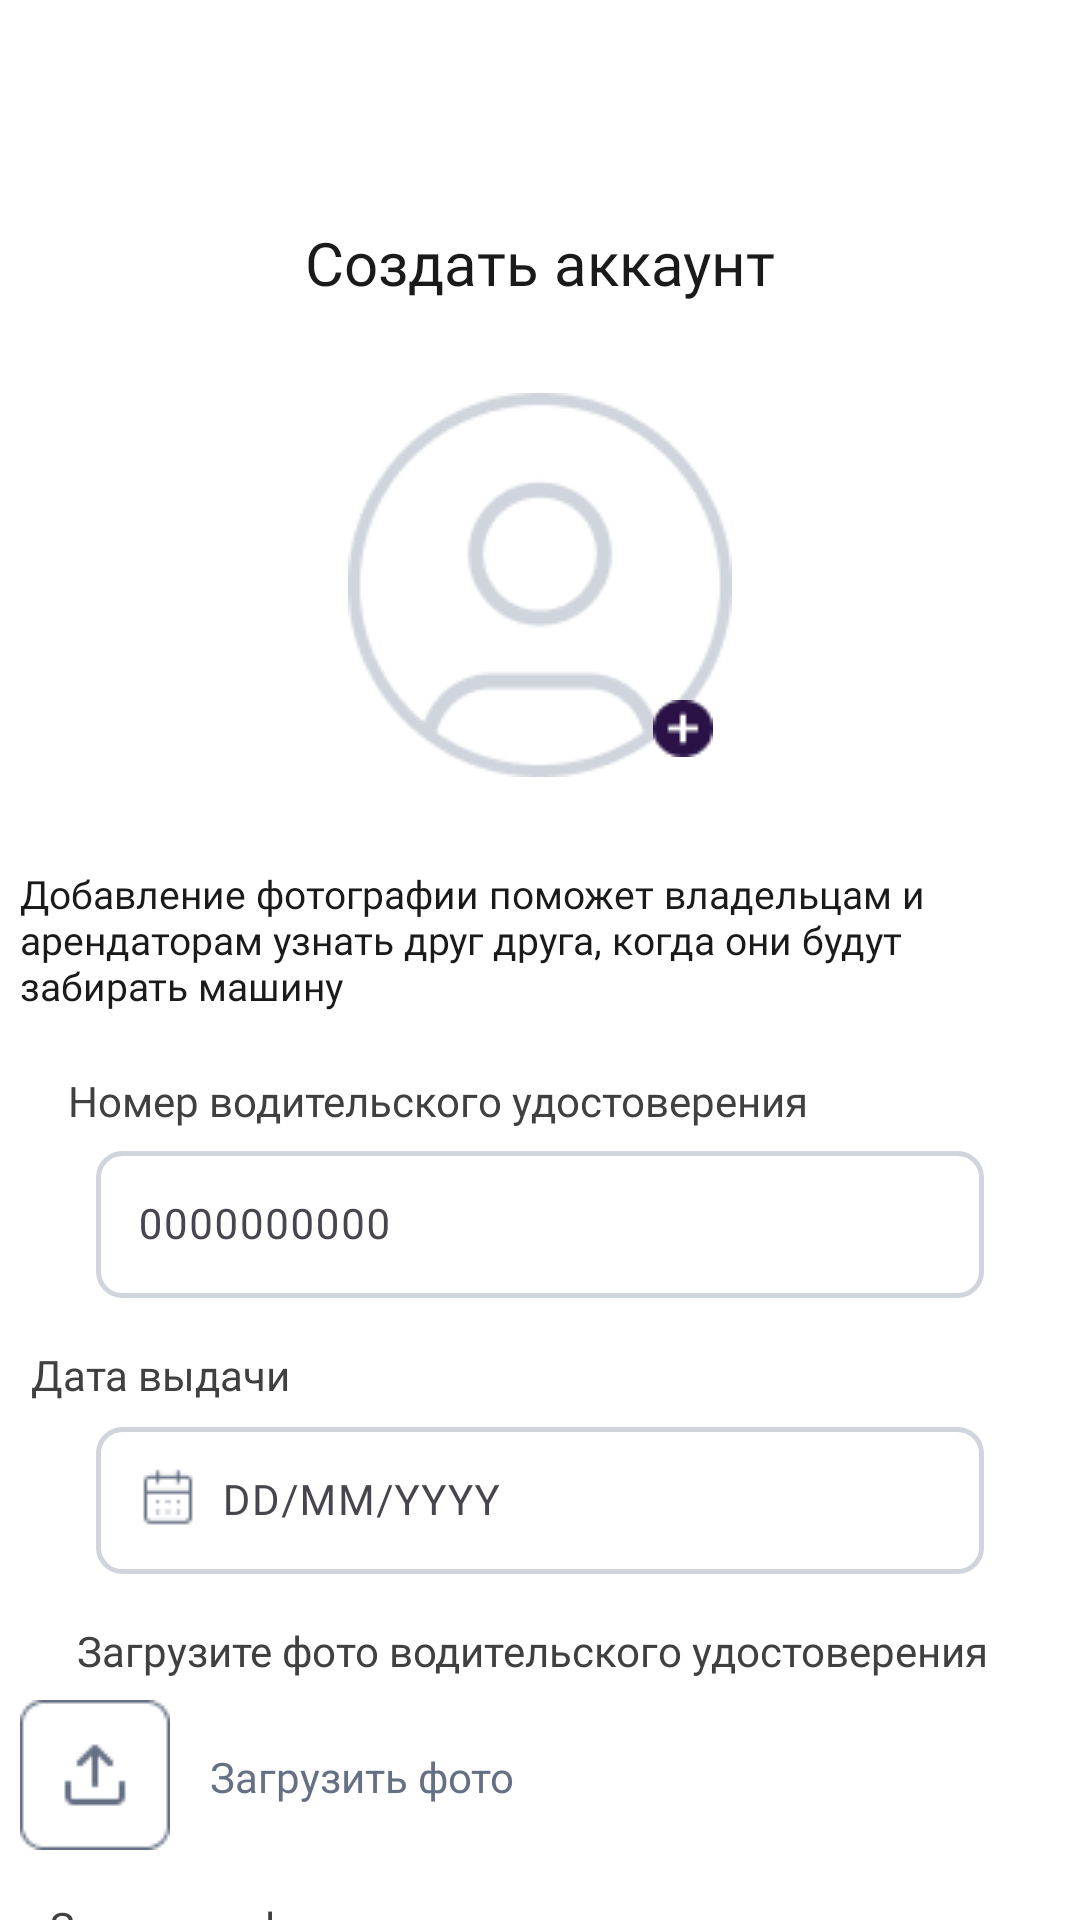

Reconstruct the res/layout file that produces this screen, plus the resources it refers to.
<!-- AndroidManifest.xml: application theme Theme.DriveNext -->
<!-- res/layout/sign_up_third.xml -->
<?xml version="1.0" encoding="utf-8"?>
<androidx.constraintlayout.widget.ConstraintLayout xmlns:android="http://schemas.android.com/apk/res/android"
    xmlns:app="http://schemas.android.com/apk/res-auto"
    xmlns:tools="http://schemas.android.com/tools"
    android:layout_width="match_parent"
    android:layout_height="match_parent"
    android:background="@color/white" >

    <TextView
        android:id="@+id/main_txt"
        android:layout_width="wrap_content"
        android:layout_height="wrap_content"
        android:text="@string/create_acc"
        android:fontFamily="@font/montserrat_semibold"
        android:textSize="20sp"
        android:textColor="#1A1A1A"
        android:layout_gravity="start"
        android:layout_marginTop="74dp"
        app:layout_constraintTop_toTopOf="parent"
        app:layout_constraintStart_toStartOf="parent"
        app:layout_constraintEnd_toEndOf="parent"
        android:layout_marginHorizontal="32dp" />

    <ImageButton
        android:layout_width="48dp"
        android:layout_height="48dp"
        android:layout_marginTop="64dp"
        android:contentDescription="@string/back_btn"
        android:src="@drawable/chevron_left"
        android:backgroundTint="@color/white"
        app:layout_constraintTop_toTopOf="parent"
        app:layout_constraintStart_toStartOf="parent"
        android:layout_marginStart="24dp"/>

    <FrameLayout
        android:id="@+id/load_photo"
        android:layout_width="128dp"
        android:layout_height="128dp"
        app:layout_constraintTop_toBottomOf="@+id/main_txt"
        app:layout_constraintStart_toStartOf="parent"
        app:layout_constraintEnd_toEndOf="parent"
        android:layout_marginTop="30dp"
        android:layout_marginHorizontal="32dp" >

        <ImageView
            android:id="@+id/imageView"
            android:layout_width="match_parent"
            android:layout_height="match_parent"
            android:scaleType="centerCrop"
            android:background="@drawable/account_photo"
            android:contentDescription="@string/load_photo"/>

        <ImageButton
            android:id="@+id/buttonUpload"
            android:layout_width="48dp"
            android:layout_height="48dp"
            android:background="@null"
            android:src="@drawable/add_btn"
            android:layout_gravity="bottom|end"
            android:layout_marginBottom="-8dp"
            android:layout_marginEnd="-8dp"
            android:contentDescription="@string/load_photo"/>
    </FrameLayout>

    <TextView
        android:id="@+id/add_photo_txt"
        android:layout_width="347dp"
        android:layout_height="wrap_content"
        android:text="@string/add_photo_txt"
        android:fontFamily="@font/montserrat_regular"
        android:textSize="13sp"
        android:textColor="#1A1A1A"
        app:layout_constraintTop_toBottomOf="@id/load_photo"
        app:layout_constraintStart_toStartOf="parent"
        app:layout_constraintEnd_toEndOf="parent"
        android:layout_marginTop="30dp"
        android:layout_marginHorizontal="32dp" />

    <TextView
        android:id="@+id/licence_form"
        android:layout_width="wrap_content"
        android:layout_height="wrap_content"
        android:text="@string/licence_id"
        android:fontFamily="@font/montserrat_regular"
        android:textSize="14sp"
        android:textColor="#404040"
        app:layout_constraintTop_toBottomOf="@id/add_photo_txt"
        app:layout_constraintStart_toStartOf="parent"
        app:layout_constraintEnd_toEndOf="parent"
        android:layout_marginTop="20dp"
        android:layout_marginHorizontal="32dp"
        android:layout_marginEnd="68dp"/>

    <com.google.android.material.textfield.TextInputLayout
        android:id="@+id/licenceInputLayout"
        android:layout_width="match_parent"
        android:layout_height="60dp"
        android:hint="@string/licence_valid"
        app:boxBackgroundMode="none"
        app:layout_constraintTop_toBottomOf="@id/licence_form"
        app:layout_constraintStart_toStartOf="parent"
        app:layout_constraintEnd_toEndOf="parent"
        android:layout_marginTop="-4dp"
        android:layout_marginHorizontal="32dp">

        <com.google.android.material.textfield.TextInputEditText
            android:id="@+id/licenceEditText"
            android:layout_width="match_parent"
            android:layout_height="wrap_content"
            android:background="@drawable/border_line"
            android:paddingStart="14dp"
            android:paddingEnd="14dp"
            android:fontFamily="@font/montserrat_regular"
            android:textSize="14sp"
            android:textColor="#667085"
            android:inputType="textPersonName"/>
    </com.google.android.material.textfield.TextInputLayout>

    <TextView
        android:id="@+id/date_form"
        android:layout_width="wrap_content"
        android:layout_height="wrap_content"
        android:text="@string/issue_date"
        android:fontFamily="@font/montserrat_regular"
        android:textSize="14sp"
        android:textColor="#404040"
        app:layout_constraintTop_toBottomOf="@id/licenceInputLayout"
        app:layout_constraintStart_toStartOf="parent"
        app:layout_constraintEnd_toEndOf="parent"
        android:layout_marginTop="16dp"
        android:layout_marginHorizontal="32dp"
        android:layout_marginEnd="253dp"/>

    <com.google.android.material.textfield.TextInputLayout
        android:id="@+id/dateInputLayout"
        android:layout_width="match_parent"
        android:layout_height="60dp"
        android:hint="@string/birth_format"
        app:boxBackgroundMode="none"
        app:endIconMode="custom"
        app:layout_constraintTop_toBottomOf="@id/licenceInputLayout"
        app:layout_constraintStart_toStartOf="parent"
        app:layout_constraintEnd_toEndOf="parent"
        android:layout_marginTop="32dp"
        android:layout_marginHorizontal="32dp">
        
        <ImageView
            android:layout_width="20dp"
            android:layout_height="20dp"
            android:src="@drawable/calendar_days"
            android:contentDescription="@string/calendar"
            android:layout_marginTop="-36dp"
            android:layout_marginStart="14dp"/>

        <com.google.android.material.textfield.TextInputEditText
            android:id="@+id/dateEditText"
            android:layout_width="match_parent"
            android:layout_height="wrap_content"
            android:background="@drawable/border_line"
            android:paddingStart="42dp"
            android:paddingEnd="14dp"
            android:fontFamily="@font/montserrat_regular"
            android:textSize="14sp"
            android:textColor="#667085"
            android:inputType="date"
            android:importantForAccessibility="yes"
            android:maxLength="10"
            android:focusable="true" />
    </com.google.android.material.textfield.TextInputLayout>


    <TextView
        android:id="@+id/load_licence"
        android:layout_width="wrap_content"
        android:layout_height="wrap_content"
        android:text="@string/load_licence"
        android:fontFamily="@font/montserrat_regular"
        android:textSize="14sp"
        android:textColor="#404040"
        app:layout_constraintTop_toBottomOf="@id/dateInputLayout"
        app:layout_constraintStart_toStartOf="parent"
        app:layout_constraintEnd_toEndOf="parent"
        android:layout_marginTop="16dp"
        android:layout_marginHorizontal="32dp"
        android:layout_marginEnd="5dp"/>


    <ImageButton
        android:id="@+id/upload_photo_btn"
        android:layout_width="50dp"
        android:layout_height="50dp"
        android:background="@null"
        android:src="@drawable/upload"
        android:contentDescription="@string/load_photo"
        app:layout_constraintTop_toBottomOf="@id/dateInputLayout"
        app:layout_constraintStart_toStartOf="parent"
        app:layout_constraintEnd_toEndOf="parent"
        android:layout_marginTop="42dp"
        android:layout_marginHorizontal="32dp"
        android:layout_marginEnd="297dp"/>

    <TextView
        android:id="@+id/upload_photo_txt1"
        android:layout_width="120dp"
        android:layout_height="wrap_content"
        android:text="@string/load_photo"
        android:textSize="14sp"
        android:fontFamily="@font/montserrat_regular"
        android:textColor="#667085"
        app:layout_constraintTop_toBottomOf="@id/dateInputLayout"
        app:layout_constraintStart_toStartOf="parent"
        app:layout_constraintEnd_toEndOf="parent"
        android:layout_marginTop="58dp"
        android:layout_marginHorizontal="32dp"
        android:layout_marginEnd="100dp" />


    <TextView
        android:id="@+id/load_passport"
        android:layout_width="wrap_content"
        android:layout_height="wrap_content"
        android:text="@string/load_passport"
        android:fontFamily="@font/montserrat_regular"
        android:textSize="14sp"
        android:textColor="#404040"
        app:layout_constraintTop_toBottomOf="@id/upload_photo_btn"
        app:layout_constraintStart_toStartOf="parent"
        app:layout_constraintEnd_toEndOf="parent"
        android:layout_marginTop="16dp"
        android:layout_marginHorizontal="32dp"
        android:layout_marginEnd="162dp"/>


    <ImageButton
        android:id="@+id/upload_photo_btn2"
        android:layout_width="50dp"
        android:layout_height="50dp"
        android:background="@null"
        android:src="@drawable/upload"
        android:contentDescription="@string/load_photo"
        app:layout_constraintTop_toBottomOf="@id/upload_photo_btn"
        app:layout_constraintStart_toStartOf="parent"
        app:layout_constraintEnd_toEndOf="parent"
        android:layout_marginTop="42dp"
        android:layout_marginHorizontal="32dp"
        android:layout_marginEnd="297dp"/>

    <TextView
        android:id="@+id/upload_photo_txt2"
        android:layout_width="120dp"
        android:layout_height="wrap_content"
        android:text="@string/load_photo"
        android:textSize="14sp"
        android:fontFamily="@font/montserrat_regular"
        android:textColor="#667085"
        app:layout_constraintTop_toBottomOf="@id/upload_photo_btn"
        app:layout_constraintStart_toStartOf="parent"
        app:layout_constraintEnd_toEndOf="parent"
        android:layout_marginTop="58dp"
        android:layout_marginHorizontal="32dp"
        android:layout_marginEnd="100dp" />

    <com.google.android.material.button.MaterialButton
        android:id="@+id/next_btn"
        android:layout_width="342dp"
        android:layout_height="62dp"
        android:backgroundTint="@color/theme"
        android:text="@string/next_btn"
        android:fontFamily="@font/montserrat_medium"
        android:textColor="@color/white"
        android:textSize="16sp"
        app:cornerRadius="8dp"
        android:layout_marginTop="758dp"
        android:gravity="center"
        app:layout_constraintTop_toTopOf="parent"
        app:layout_constraintStart_toStartOf="parent"
        app:layout_constraintEnd_toEndOf="parent"
        android:layout_marginHorizontal="32dp"  />



</androidx.constraintlayout.widget.ConstraintLayout>
<!-- resources referenced by this layout -->
<resources>
  <color name="theme">#2A1246</color>
  <color name="white">#FFFFFFFF</color>
  <!-- drawable account_photo: png bitmap (drawable, 4755 bytes) -->
  <!-- drawable add_btn: png bitmap (drawable, 527 bytes) -->
  <!-- drawable border_line (drawable) -->
  <shape xmlns:android="http://schemas.android.com/apk/res/android"
      android:shape="rectangle">
  
      <solid android:color="@android:color/white" />
  
      <stroke android:width="1.5dp" android:color="#D0D5DD" />
  
      <corners android:radius="8dp" />
  </shape>
  <!-- drawable calendar_days: png bitmap (drawable, 436 bytes) -->
  <!-- drawable upload: png bitmap (drawable, 744 bytes) -->
  <string name="add_photo_txt">Добавление фотографии поможет владельцам и арендаторам узнать друг друга, когда они будут забирать машину</string>
  <string name="back_btn" translatable="false">Back Button</string>
  <string name="birth_format" translatable="false">DD/MM/YYYY</string>
  <string name="calendar" translatable="false">calendar</string>
  <string name="create_acc">Создать аккаунт</string>
  <string name="issue_date">Дата выдачи</string>
  <string name="licence_id">Номер водительского удостоверения</string>
  <string name="licence_valid" translatable="false">0000000000</string>
  <string name="load_licence">Загрузите фото водительского удостоверения</string>
  <string name="load_passport">Загрузите фото паспорта</string>
  <string name="load_photo">Загрузить фото</string>
  <string name="next_btn">Далее</string>
  <style name="Theme.DriveNext" parent="Base.Theme.DriveNext" />
  <style name="Base.Theme.DriveNext" parent="Theme.Material3.DayNight.NoActionBar">
          
          
      </style>
</resources>
